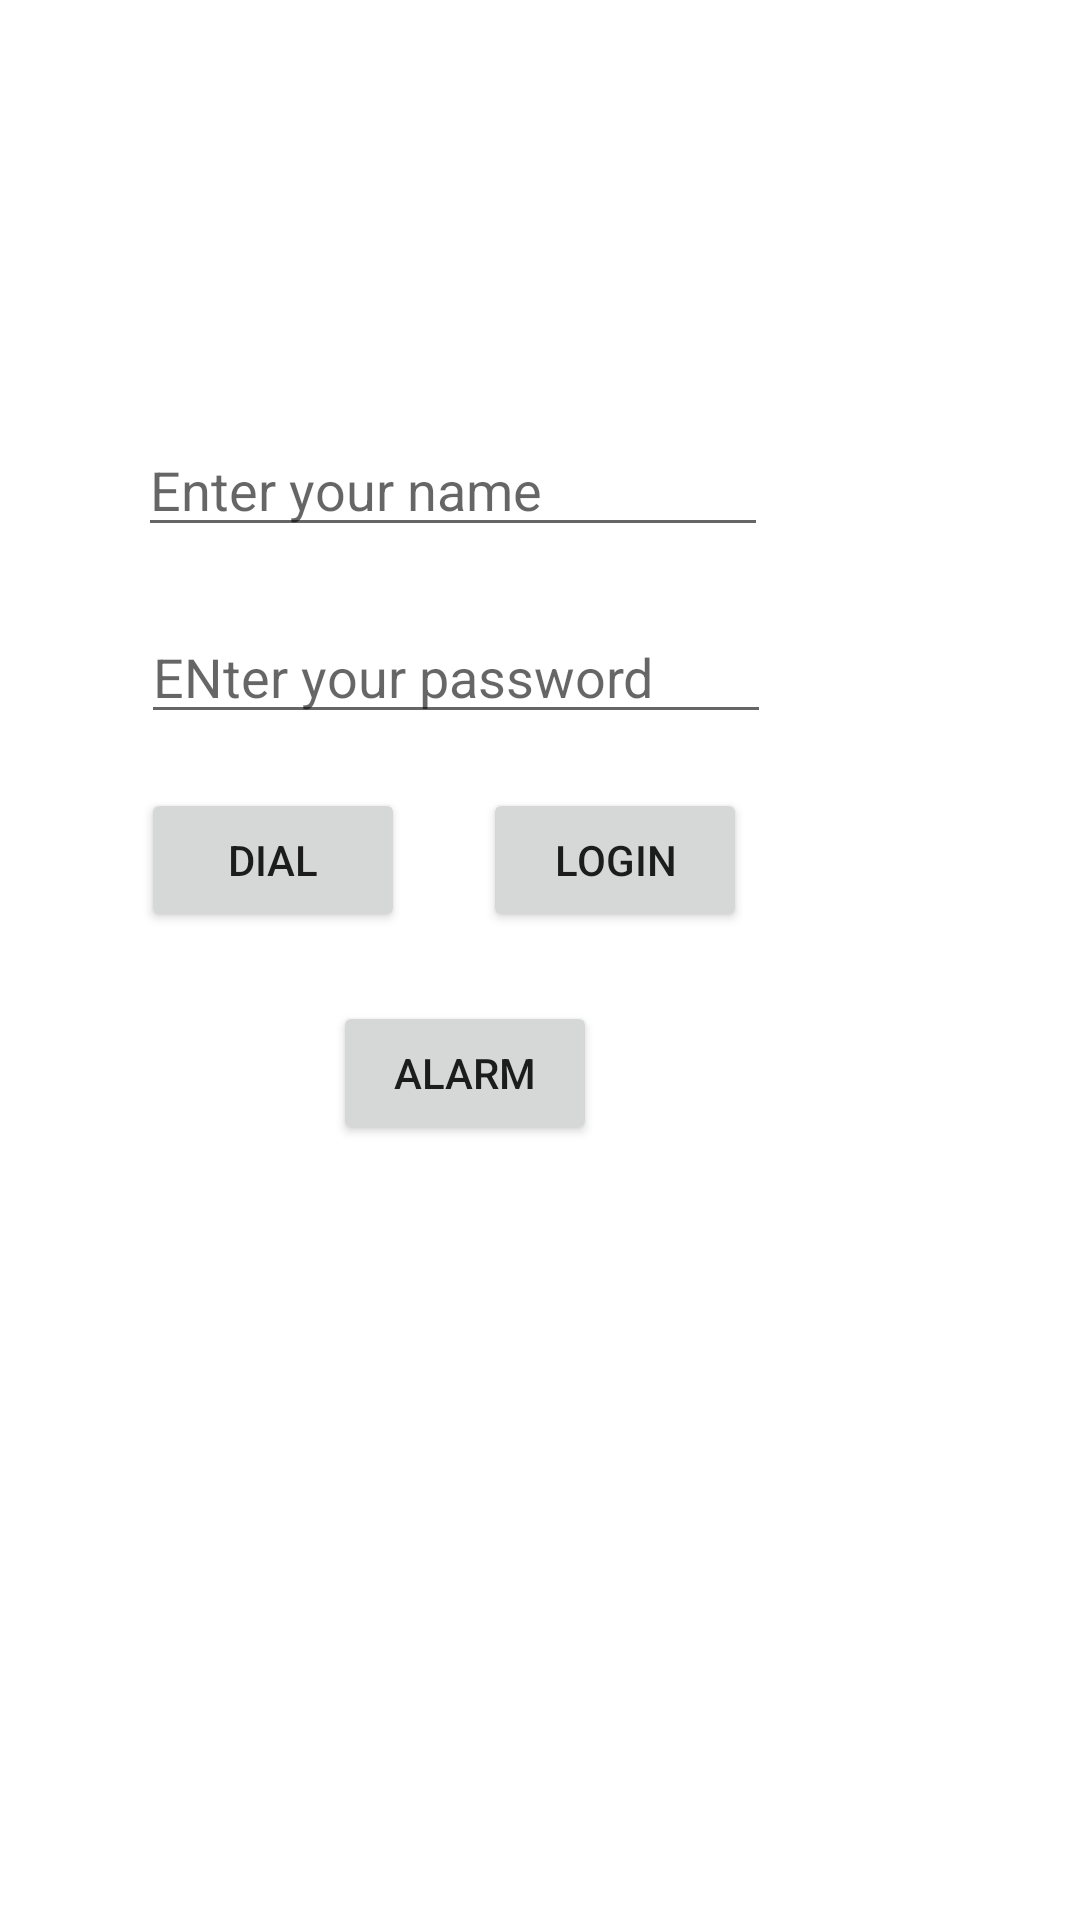

The Android layout XML behind this screen, and the referenced resources:
<!-- AndroidManifest.xml: application theme Theme.Readingdate -->
<!-- res/layout/activity_main.xml -->
<?xml version="1.0" encoding="utf-8"?>
<androidx.constraintlayout.widget.ConstraintLayout xmlns:android="http://schemas.android.com/apk/res/android"
    xmlns:app="http://schemas.android.com/apk/res-auto"
    xmlns:tools="http://schemas.android.com/tools"
    android:layout_width="match_parent"
    android:layout_height="match_parent"
    tools:context=".MainActivity">

    <EditText
        android:id="@+id/etName"
        android:layout_width="wrap_content"
        android:layout_height="wrap_content"
        android:layout_marginStart="46dp"
        android:layout_marginTop="141dp"
        android:ems="10"
        android:hint="Enter your name"
        android:inputType="textPersonName"
        app:layout_constraintStart_toStartOf="parent"
        app:layout_constraintTop_toTopOf="parent" />

    <EditText
        android:id="@+id/etPassword"
        android:layout_width="wrap_content"
        android:layout_height="wrap_content"
        android:layout_marginStart="1dp"
        android:layout_marginTop="21dp"
        android:ems="10"
        android:hint="ENter your password"
        android:inputType="textPassword"
        app:layout_constraintStart_toStartOf="@+id/etName"
        app:layout_constraintTop_toBottomOf="@+id/etName" />

    <Button
        android:id="@+id/btnsubmit"
        android:layout_width="wrap_content"
        android:layout_height="wrap_content"
        android:layout_marginTop="18dp"
        android:layout_marginEnd="8dp"
        android:onClick="handleClick"
        android:text="login"
        app:layout_constraintEnd_toEndOf="@+id/etPassword"
        app:layout_constraintTop_toBottomOf="@+id/etPassword" />

    <Button
        android:id="@+id/btndial"
        android:layout_width="wrap_content"
        android:layout_height="wrap_content"
        android:onClick="handleClick"
        android:text="Dial"
        app:layout_constraintBaseline_toBaselineOf="@+id/btnsubmit"
        app:layout_constraintStart_toStartOf="@+id/etPassword" />

    <Button
        android:id="@+id/btnalarm"
        android:layout_width="wrap_content"
        android:layout_height="wrap_content"
        android:layout_marginTop="23dp"
        android:layout_marginEnd="50dp"
        android:onClick="handleClick"
        android:text="Alarm"
        app:layout_constraintEnd_toEndOf="@+id/btnsubmit"
        app:layout_constraintTop_toBottomOf="@+id/btndial" />
</androidx.constraintlayout.widget.ConstraintLayout>
<!-- resources referenced by this layout -->
<resources>
  <style name="Theme.Readingdate" parent="Theme.MaterialComponents.DayNight.DarkActionBar">
          
          <item name="colorPrimary">@color/purple_500</item>
          <item name="colorPrimaryVariant">@color/purple_700</item>
          <item name="colorOnPrimary">@color/white</item>
          
          <item name="colorSecondary">@color/teal_200</item>
          <item name="colorSecondaryVariant">@color/teal_700</item>
          <item name="colorOnSecondary">@color/black</item>
          
          <item name="android:statusBarColor" tools:targetApi="l">?attr/colorPrimaryVariant</item>
          
      </style>
  <!-- not gathered from this repository: default colours our renderer supplied (Android Studio template values) -->
  <color name="purple_500">#FF6200EE</color>
  <color name="purple_700">#FF3700B3</color>
  <color name="teal_200">#FF03DAC5</color>
  <color name="teal_700">#FF018786</color>
  <color name="black">#FF000000</color>
  <color name="white">#FFFFFFFF</color>
</resources>
